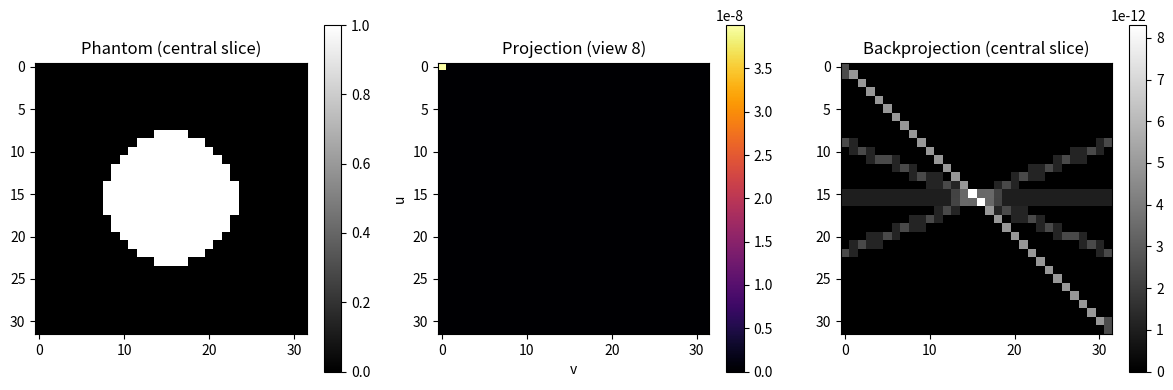

Python code for this plot:
# -*- coding: utf-8 -*-
"""
Created on Wed Dec 31 08:00:19 2025

[redacted]
"""

import numpy as np
import matplotlib.pyplot as plt

def forward_project_dd_separable(
    volume,          # (Nx, Ny, Nz)
    dVoxel,
    sources,         # (V, 3)
    detectors,       # list of (D0, u_hat, v_hat)
    du, dv,
    Nu, Nv
):
    Nx, Ny, Nz = volume.shape
    V = len(sources)

    proj = np.zeros((V, Nu, Nv), dtype=np.float32)

    # volume origin (centered)
    ox = -0.5 * Nx * dVoxel
    oy = -0.5 * Ny * dVoxel
    oz = -0.5 * Nz * dVoxel

    for v in range(V):
        S = sources[v]
        D0, u_hat, v_hat = detectors[v]
        n = np.cross(u_hat, v_hat)

        for iu in range(Nu):
            u0 = iu * du
            u1 = (iu + 1) * du

            for iv in range(Nv):
                v0 = iv * dv
                v1 = (iv + 1) * dv

                # detector bin center
                Dc = D0 + 0.5 * (u0 + u1) * u_hat + 0.5 * (v0 + v1) * v_hat
                ray = Dc - S
                rx, ry, rz = ray

                #
                L = np.linalg.norm(ray)
                ray_hat = ray / L
                jac = abs(np.dot(ray_hat, n)) / (L * L)

                # choose driving axis
                ax = np.argmax(np.abs(ray))

                # =========================
                # X-driving
                # =========================
                if ax == 0:
                    if abs(rx) < 1e-6:
                        continue

                    for ix in range(Nx):
                        x0 = ox + ix * dVoxel
                        x1 = x0 + dVoxel

                        t0 = (x0 - S[0]) / rx
                        t1 = (x1 - S[0]) / rx
                        if t0 > t1:
                            t0, t1 = t1, t0
                        if t1 <= 0:
                            continue

                        tmid = 0.5 * (t0 + t1)
                        y = S[1] + tmid * ry
                        z = S[2] + tmid * rz

                        iy = int((y - oy) / dVoxel)
                        iz = int((z - oz) / dVoxel)
                        if iy < 0 or iy >= Ny or iz < 0 or iz >= Nz:
                            continue

                        Q0 = S + t0 * ray
                        Q1 = S + t1 * ray

                        uQ = np.dot(np.vstack((Q0 - D0, Q1 - D0)), u_hat)
                        vQ = np.dot(np.vstack((Q0 - D0, Q1 - D0)), v_hat)

                        ou = max(0.0, min(u1, uQ.max()) - max(u0, uQ.min()))
                        ov = max(0.0, min(v1, vQ.max()) - max(v0, vQ.min()))

                        if ou > 0 and ov > 0:
                            proj[v, iu, iv] += volume[ix, iy, iz] * ou * ov * jac

                # =========================
                # Y-driving
                # =========================
                elif ax == 1:
                    if abs(ry) < 1e-6:
                        continue

                    for iy in range(Ny):
                        y0 = oy + iy * dVoxel
                        y1 = y0 + dVoxel

                        t0 = (y0 - S[1]) / ry
                        t1 = (y1 - S[1]) / ry
                        if t0 > t1:
                            t0, t1 = t1, t0
                        if t1 <= 0:
                            continue

                        tmid = 0.5 * (t0 + t1)
                        x = S[0] + tmid * rx
                        z = S[2] + tmid * rz

                        ix = int((x - ox) / dVoxel)
                        iz = int((z - oz) / dVoxel)
                        if ix < 0 or ix >= Nx or iz < 0 or iz >= Nz:
                            continue

                        Q0 = S + t0 * ray
                        Q1 = S + t1 * ray

                        uQ = np.dot(np.vstack((Q0 - D0, Q1 - D0)), u_hat)
                        vQ = np.dot(np.vstack((Q0 - D0, Q1 - D0)), v_hat)

                        ou = max(0.0, min(u1, uQ.max()) - max(u0, uQ.min()))
                        ov = max(0.0, min(v1, vQ.max()) - max(v0, vQ.min()))

                        if ou > 0 and ov > 0:
                            proj[v, iu, iv] += volume[ix, iy, iz] * ou * ov

                # =========================
                # Z-driving
                # =========================
                else:
                    if abs(rz) < 1e-6:
                        continue

                    for iz in range(Nz):
                        z0 = oz + iz * dVoxel
                        z1 = z0 + dVoxel

                        t0 = (z0 - S[2]) / rz
                        t1 = (z1 - S[2]) / rz
                        if t0 > t1:
                            t0, t1 = t1, t0
                        if t1 <= 0:
                            continue

                        tmid = 0.5 * (t0 + t1)
                        x = S[0] + tmid * rx
                        y = S[1] + tmid * ry

                        ix = int((x - ox) / dVoxel)
                        iy = int((y - oy) / dVoxel)
                        if ix < 0 or ix >= Nx or iy < 0 or iy >= Ny:
                            continue

                        Q0 = S + t0 * ray
                        Q1 = S + t1 * ray

                        uQ = np.dot(np.vstack((Q0 - D0, Q1 - D0)), u_hat)
                        vQ = np.dot(np.vstack((Q0 - D0, Q1 - D0)), v_hat)

                        ou = max(0.0, min(u1, uQ.max()) - max(u0, uQ.min()))
                        ov = max(0.0, min(v1, vQ.max()) - max(v0, vQ.min()))

                        if ou > 0 and ov > 0:
                            proj[v, iu, iv] += volume[ix, iy, iz] * ou * ov

    return proj



def backproject_dd_separable(
    proj,            # (V, Nu, Nv)
    vol_shape,       # (Nx, Ny, Nz)
    dVoxel,
    sources,         # list of (3,)
    detectors,       # list of (D0, u_hat, v_hat)
    du, dv,
    Nu, Nv
):
    Nx, Ny, Nz = vol_shape
    V = len(sources)

    volume = np.zeros(vol_shape, dtype=np.float32)

    # volume origin (centered grid)
    ox = -0.5 * Nx * dVoxel
    oy = -0.5 * Ny * dVoxel
    oz = -0.5 * Nz * dVoxel

    for v in range(V):
        S = sources[v]
        D0, u_hat, v_hat = detectors[v]
        n = np.cross(u_hat, v_hat)

        for iu in range(Nu):
            u0 = iu * du
            u1 = (iu + 1) * du

            for iv in range(Nv):
                v0 = iv * dv
                v1 = (iv + 1) * dv

                pval = proj[v, iu, iv]
                if pval == 0:
                    continue

                # detector bin center
                Dc = (
                    D0
                    + 0.5 * (u0 + u1) * u_hat
                    + 0.5 * (v0 + v1) * v_hat
                )

                ray = Dc - S
                rx, ry, rz = ray

                L = np.linalg.norm(ray)
                if L < 1e-6:
                    continue

                ray_hat = ray / L

                # cone-beam Jacobian (must match forward projector)
                jac = abs(np.dot(ray_hat, n)) / (L * L)

                val = pval * jac

                # choose driving axis
                ax = np.argmax(np.abs(ray))

                # =========================
                # X-driving
                # =========================
                if ax == 0 and abs(rx) > 1e-6:
                    for ix in range(Nx):
                        x0 = ox + ix * dVoxel
                        x1 = x0 + dVoxel

                        t0 = (x0 - S[0]) / rx
                        t1 = (x1 - S[0]) / rx
                        if t0 > t1:
                            t0, t1 = t1, t0
                        if t1 <= 0:
                            continue

                        tmid = 0.5 * (t0 + t1)

                        y = S[1] + tmid * ry
                        z = S[2] + tmid * rz

                        iy = int((y - oy) / dVoxel)
                        iz = int((z - oz) / dVoxel)

                        if iy < 0 or iy >= Ny or iz < 0 or iz >= Nz:
                            continue

                        # project slab endpoints
                        Q0 = S + t0 * ray
                        Q1 = S + t1 * ray

                        uQ = np.dot(
                            np.vstack((Q0 - D0, Q1 - D0)),
                            u_hat
                        )
                        vQ = np.dot(
                            np.vstack((Q0 - D0, Q1 - D0)),
                            v_hat
                        )

                        ou = max(
                            0.0,
                            min(u1, uQ.max()) - max(u0, uQ.min())
                        )
                        ov = max(
                            0.0,
                            min(v1, vQ.max()) - max(v0, vQ.min())
                        )

                        if ou > 0 and ov > 0:
                            volume[ix, iy, iz] += val * ou * ov

                # =========================
                # Y-driving
                # =========================
                elif ax == 1 and abs(ry) > 1e-6:
                    for iy in range(Ny):
                        y0 = oy + iy * dVoxel
                        y1 = y0 + dVoxel

                        t0 = (y0 - S[1]) / ry
                        t1 = (y1 - S[1]) / ry
                        if t0 > t1:
                            t0, t1 = t1, t0
                        if t1 <= 0:
                            continue

                        tmid = 0.5 * (t0 + t1)

                        x = S[0] + tmid * rx
                        z = S[2] + tmid * rz

                        ix = int((x - ox) / dVoxel)
                        iz = int((z - oz) / dVoxel)

                        if ix < 0 or ix >= Nx or iz < 0 or iz >= Nz:
                            continue

                        Q0 = S + t0 * ray
                        Q1 = S + t1 * ray

                        uQ = np.dot(
                            np.vstack((Q0 - D0, Q1 - D0)),
                            u_hat
                        )
                        vQ = np.dot(
                            np.vstack((Q0 - D0, Q1 - D0)),
                            v_hat
                        )

                        ou = max(
                            0.0,
                            min(u1, uQ.max()) - max(u0, uQ.min())
                        )
                        ov = max(
                            0.0,
                            min(v1, vQ.max()) - max(v0, vQ.min())
                        )

                        if ou > 0 and ov > 0:
                            volume[ix, iy, iz] += val * ou * ov

                # =========================
                # Z-driving
                # =========================
                elif ax == 2 and abs(rz) > 1e-6:
                    for iz in range(Nz):
                        z0 = oz + iz * dVoxel
                        z1 = z0 + dVoxel

                        t0 = (z0 - S[2]) / rz
                        t1 = (z1 - S[2]) / rz
                        if t0 > t1:
                            t0, t1 = t1, t0
                        if t1 <= 0:
                            continue

                        tmid = 0.5 * (t0 + t1)

                        x = S[0] + tmid * rx
                        y = S[1] + tmid * ry

                        ix = int((x - ox) / dVoxel)
                        iy = int((y - oy) / dVoxel)

                        if ix < 0 or ix >= Nx or iy < 0 or iy >= Ny:
                            continue

                        Q0 = S + t0 * ray
                        Q1 = S + t1 * ray

                        uQ = np.dot(
                            np.vstack((Q0 - D0, Q1 - D0)),
                            u_hat
                        )
                        vQ = np.dot(
                            np.vstack((Q0 - D0, Q1 - D0)),
                            v_hat
                        )

                        ou = max(
                            0.0,
                            min(u1, uQ.max()) - max(u0, uQ.min())
                        )
                        ov = max(
                            0.0,
                            min(v1, vQ.max()) - max(v0, vQ.min())
                        )

                        if ou > 0 and ov > 0:
                            volume[ix, iy, iz] += val * ou * ov

    return volume




def make_sphere_phantom(Nx, Ny, Nz, radius):
    x = np.linspace(-1, 1, Nx)
    y = np.linspace(-1, 1, Ny)
    z = np.linspace(-1, 1, Nz)
    X, Y, Z = np.meshgrid(x, y, z, indexing="ij")
    phantom = ((X**2 + Y**2 + Z**2) <= radius**2).astype(np.float32)
    return phantom


def make_geometry(V, R_orbit=50.0, R_SD=100.0):
    """
    Generate source and detector positions for circular cone-beam geometry.

    Parameters
    ----------
    V : int
        Number of views
    R_orbit : float
        Radius of source orbit around the object
    R_SD : float
        Source-to-detector distance

    Returns
    -------
    sources : list of ndarray, shape (3,)
        Source positions for each view
    detectors : list of tuples
        Each tuple: (D0, u_hat, v_hat)
        D0 = detector center position
        u_hat, v_hat = detector axes (orthonormal)
    """
    sources = []
    detectors = []

    for v in range(V):
        angle = 2 * np.pi * v / V

        # Source position on circular orbit in XY plane
        S = np.array([R_orbit * np.cos(angle),
                      R_orbit * np.sin(angle),
                      0.0])

        # Detector plane normal (points toward source)
        n_hat = -S / np.linalg.norm(S)  # points from detector center to source

        # Arbitrary up vector (avoid parallel to n_hat)
        up = np.array([0.0, 0.0, 1.0])
        if abs(np.dot(up, n_hat)) > 0.99:
            up = np.array([1.0, 0.0, 0.0])

        # Detector axes
        u_hat = np.cross(up, n_hat)
        u_hat /= np.linalg.norm(u_hat)

        v_hat = np.cross(n_hat, u_hat)

        # Detector center at distance R_SD along normal from source
        D0 = S + n_hat * R_SD

        sources.append(S)
        detectors.append((D0, u_hat, v_hat))

    return sources, detectors



# -------------------------
# Parameters
# -------------------------
Nx = Ny = Nz = 32
Nu = Nv = 32
V = 16

dVoxel = 1.0
du = dv = 1.0

# -------------------------
# Phantom
# -------------------------
volume = make_sphere_phantom(Nx, Ny, Nz, radius=0.5)

# -------------------------
# Geometry
# -------------------------
sources, detectors = make_geometry(V)

# -------------------------
# Forward projection
# -------------------------
print("Running forward projection...")
proj = forward_project_dd_separable(
    volume,
    dVoxel,
    sources,
    detectors,
    du, dv,
    Nu, Nv
)

# -------------------------
# Backprojection
# -------------------------
print("Running backprojection...")
backproj = backproject_dd_separable(
    proj,
    volume.shape,
    dVoxel,
    sources,
    detectors,
    du, dv,
    Nu, Nv
)

# -------------------------
# Visualization
# -------------------------
midz = Nz // 2
midv = V // 2

plt.figure(figsize=(12, 4))

# Phantom slice
plt.subplot(1, 3, 1)
plt.imshow(volume[:, :, midz], cmap="gray")
plt.title("Phantom (central slice)")
plt.colorbar()

# Sinogram (one view)
plt.subplot(1, 3, 2)
plt.imshow(proj[midv], cmap="inferno")
plt.title(f"Projection (view {midv})")
plt.xlabel("v")
plt.ylabel("u")
plt.colorbar()

# Backprojection slice
plt.subplot(1, 3, 3)
plt.imshow(backproj[:, :, midz], cmap="gray")
plt.title("Backprojection (central slice)")
plt.colorbar()

plt.tight_layout()
plt.show()

# -------------------------
# Optional: adjoint test
# -------------------------
lhs = np.sum(proj * proj)
rhs = np.sum(volume * backproj)
print("Adjoint check:")
print(" <Ax, Ax> =", lhs)
print(" <x, A^T Ax> =", rhs)
print(" Relative diff =", abs(lhs - rhs) / max(lhs, rhs))

